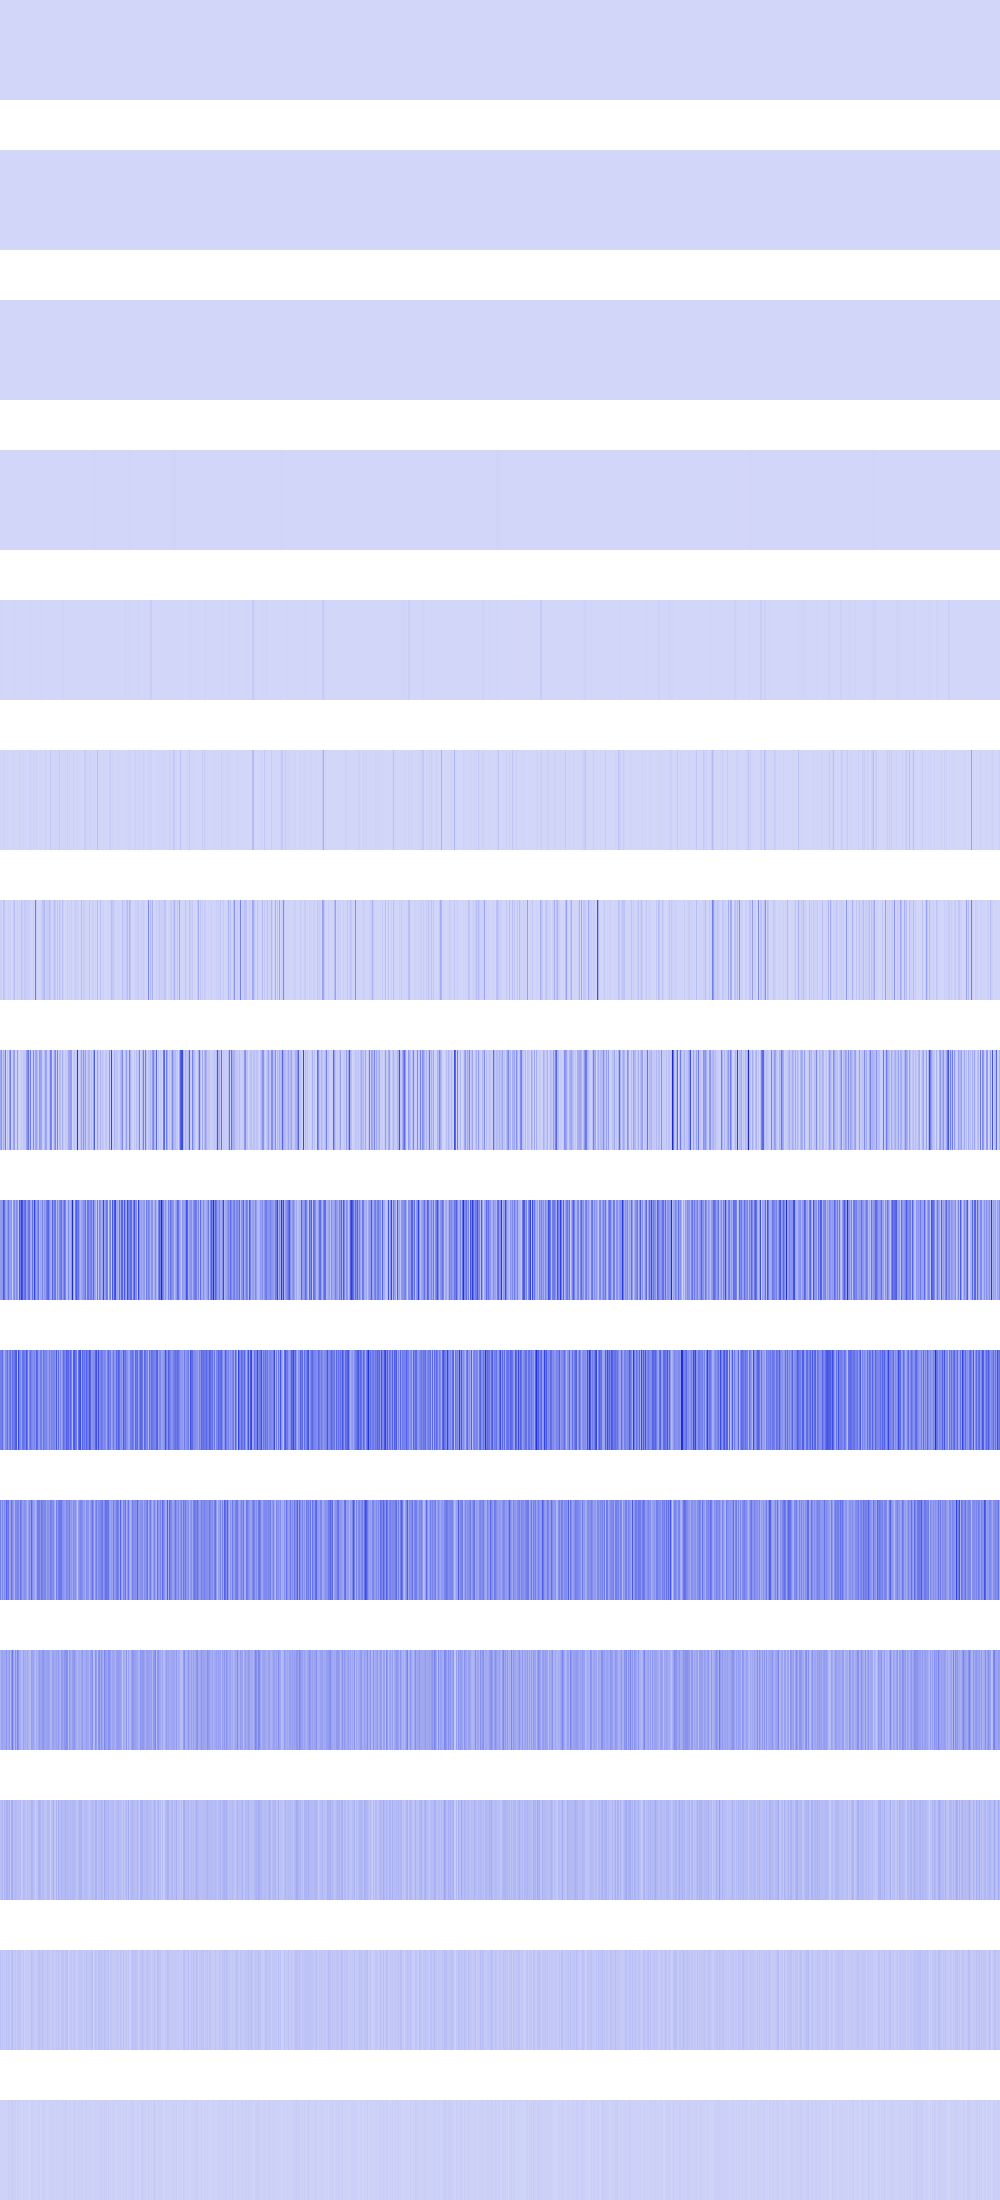

The data file committed next to this chart (first rows):
4356, 4356, 4356, 4356, 4356, 4356, 4356, 4356, 4356, 4356, 4356, 4356, 4356, 4356, 4356, 4356, 4356, 4356, 4356, 4356, 4356, 4356, 4356, 4356
400, 400, 400, 400, 400, 400, 400, 400, 400, 400, 400, 400, 400, 400, 400, 400, 7744, 7744, 7744, 7744, 7744, 7744, 7744, 7744
23104, 23104, 23104, 23104, 23104, 23104, 23104, 23104, 16384, 16384, 16384, 16384, 16384, 16384, 16384, 16384, 20736, 20736, 20736, 20736, 20736, 20736, 20736, 20736
665856, 665856, 665856, 665856, 82944, 82944, 82944, 82944, 495616, 495616, 495616, 495616, 640000, 640000, 640000, 640000, 102400, 102400, 102400, 102400, 1893376, 1893376, 1893376, 1893376
4460544, 4460544, 1401856, 1401856, 36864, 36864, 495616, 495616, 1115136, 1115136, 123904, 123904, 1638400, 1638400, 2768896, 2768896, 123904, 123904, 50176, 50176, 984064, 984064, 123904, 123904
4460544, 6885376, 1982464, 10653696, 8667136, 1048576, 331776, 5607424, 0, 2560000, 1982464, 495616, 4734976, 5308416, 5607424, 692224, 495616, 1982464, 36864, 17842176, 331776, 0, 4096, 7929856
22323200, 21340160, 1982464, 61054976, 44564480, 10387456, 2859008, 6922240, 17580032, 5939200, 19824640, 1122304, 1392640, 30539776, 75112448, 3022848, 8921088, 20480000, 106496, 24248320, 3448832, 57491456, 33824768, 11337728
134266880, 189972480, 38895616, 115359744, 57638912, 265650176, 4112384, 57917440, 19365888, 151863296, 267059200, 21479424, 28213248, 143982592, 164052992, 9289728, 17514496, 166920192, 19513344, 11173888, 16400384, 40337408, 18595840, 49348608
159219712, 189759488, 174129152, 362774528, 301465600, 168951808, 129597440, 176455680, 279576576, 163610624, 162398208, 196902912, 18415616, 183566336, 222658560, 122322944, 217088000, 184156160, 59146240, 369295360, 264339456, 427229184, 390692864, 227606528
250150912, 262602752, 297795584, 169541632, 120717312, 211156992, 220397568, 297074688, 176422912, 240451584, 302514176, 159842304, 306839552, 244973568, 284491776, 342818816, 367853568, 88735744, 421855232, 253100032, 223543296, 162398208, 285671424, 299368448
249954304, 139067392, 218628096, 153485312, 221773824, 174850048, 328073216, 244187136, 281280512, 134873088, 166723584, 303955968, 207093760, 182190080, 102629376, 231342080, 215613440, 235405312, 236060672, 149946368, 286130176, 238813184, 161349632, 175112192
108789760, 143917056, 155713536, 130809856, 146800640, 123207680, 197918720, 117178368, 134742016, 184287232, 81788928, 179568640, 273154048, 149946368, 89915392, 198967296, 127139840, 225968128, 190054400, 119013376, 120324096, 79167488, 92012544, 150994944
62390272, 69730304, 103809024, 35127296, 104857600, 74448896, 108527616, 112721920, 87031808, 102236160, 46137344, 113770496, 126877696, 73400320, 64487424, 91750400, 78118912, 76546048, 76021760, 63963136, 85458944, 32505856, 49807360, 83886080
57671680, 38797312, 56623104, 28311552, 50331648, 31457280, 66060288, 40894464, 56623104, 61865984, 16777216, 68157440, 77594624, 37748736, 45088768, 49283072, 30408704, 52428800, 51380224, 52428800, 53477376, 31457280, 32505856, 50331648
14680064, 10485760, 20971520, 6291456, 16777216, 12582912, 14680064, 14680064, 20971520, 23068672, 8388608, 27262976, 29360128, 16777216, 14680064, 23068672, 10485760, 20971520, 18874368, 12582912, 14680064, 4194304, 6291456, 16777216
